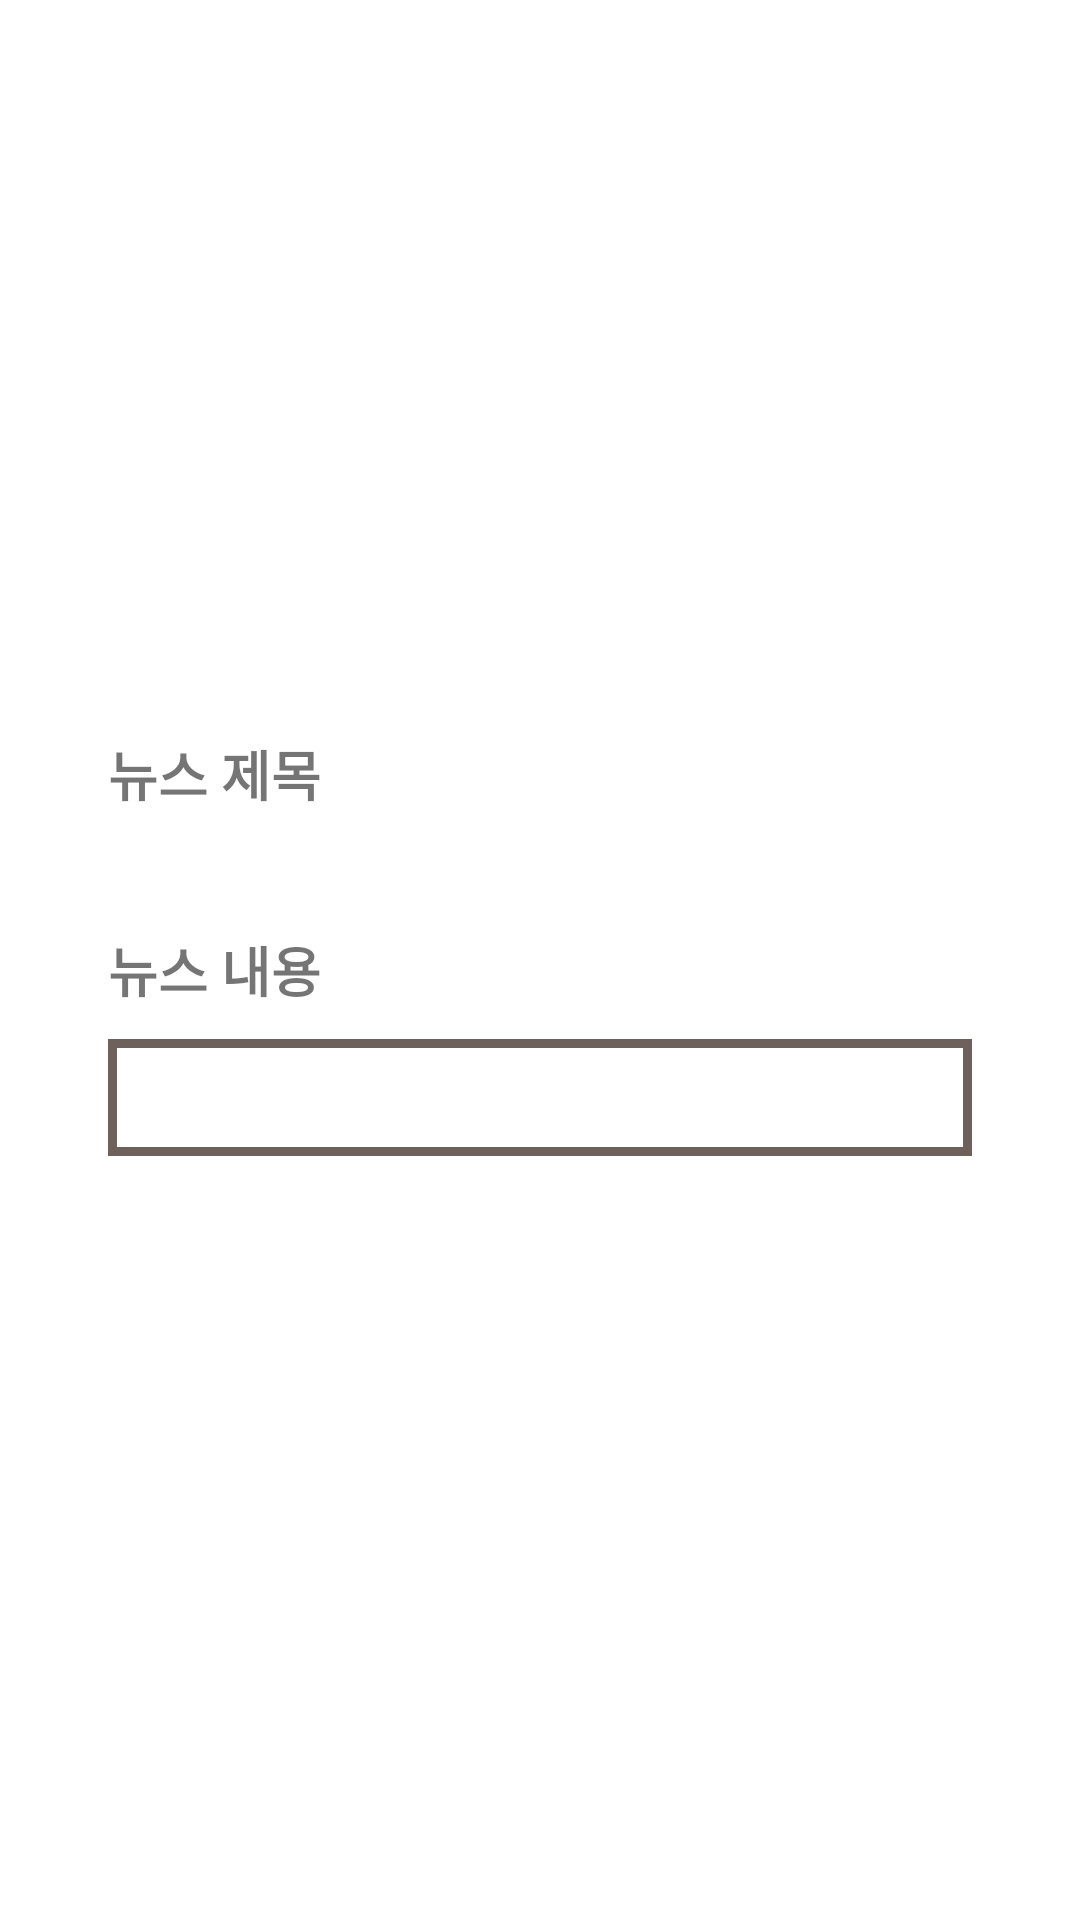

Produce the Android XML layout that renders to this screen, including the resource entries it uses.
<!-- AndroidManifest.xml: activity theme MyTheme.noTitle.Dialog -->
<!-- res/layout/activity_event_news_detail.xml -->
<?xml version="1.0" encoding="utf-8"?>
<LinearLayout
    xmlns:android="http://schemas.android.com/apk/res/android"
    xmlns:app="http://schemas.android.com/apk/res-auto"
    xmlns:tools="http://schemas.android.com/tools"
    android:layout_width="300dp"
    android:layout_height="400dp"
    android:orientation="vertical"
    android:padding="20dp"
    android:layout_gravity="center"
    android:gravity="center">

    <TextView
        android:layout_width="match_parent"
        android:layout_height="wrap_content"
        android:text="뉴스 제목"
        android:textStyle="bold"
        android:textSize="18sp"
        android:layout_marginBottom="10dp"/>

    <TextView
        android:id="@+id/tvNewsDetailTitle"
        android:layout_width="match_parent"
        android:layout_height="wrap_content"
        android:layout_marginBottom="10dp"/>

    <TextView
        android:layout_width="match_parent"
        android:layout_height="wrap_content"
        android:text="뉴스 내용"
        android:textStyle="bold"
        android:textSize="18sp"
        android:layout_marginBottom="10dp"/>

    <TextView
        android:id="@+id/tvNewsDetailContent"
        android:layout_width="match_parent"
        android:layout_height="wrap_content"
        android:background="@drawable/square_border"
        android:layout_marginBottom="10dp"
        android:padding="10dp"/>

</LinearLayout>
<!-- resources referenced by this layout -->
<resources>
  <!-- drawable square_border (drawable) -->
  <?xml version="1.0" encoding="utf-8"?>
  <selector xmlns:android="http://schemas.android.com/apk/res/android">
  
  <item android:state_checked="false">
      <shape>
          <stroke android:color="@color/colorLightBrown" android:width="3dp" />
          <solid android:color="#fff" />
      </shape>
  </item>
  
  
  <item android:state_checked="true">
      <layer-list>
          
          <item>
              <shape>
                  <solid android:color="@color/colorLightBrown" />
              </shape>
          </item>
          
          
      </layer-list>
  </item>
  </selector>
  <style name="MyTheme.noTitle.Dialog" parent="Theme.AppCompat.Light.Dialog">
          <item name="android:windowActionBar">false</item>
          <item name="windowNoTitle">true</item>
      </style>
  <color name="colorLightBrown">#6e605a</color>
</resources>
